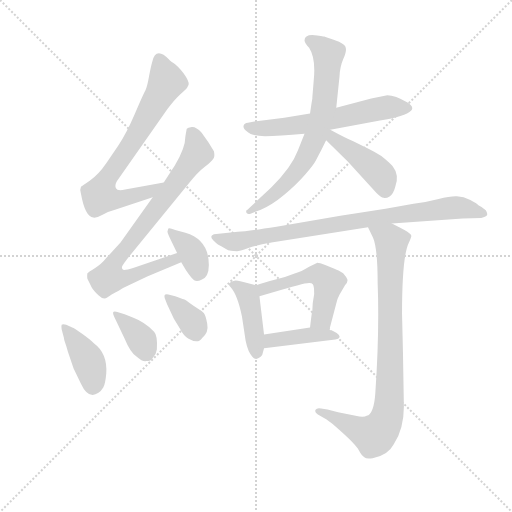
t = 0.00 s
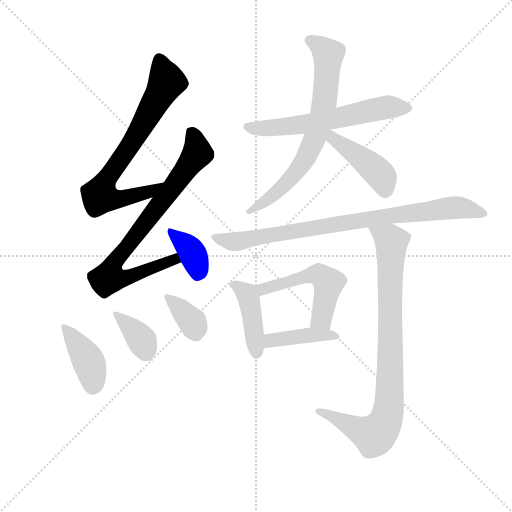
t = 1.97 s
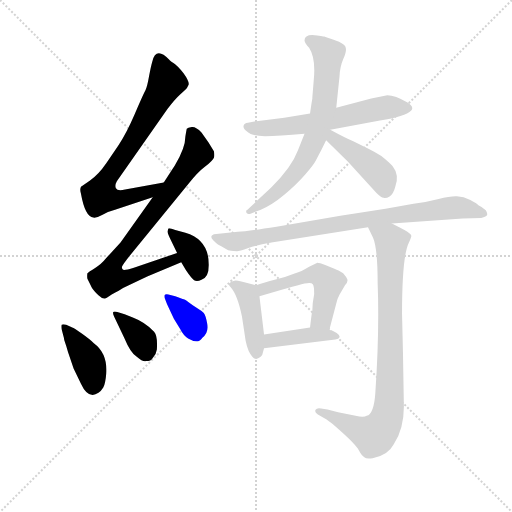
t = 3.95 s
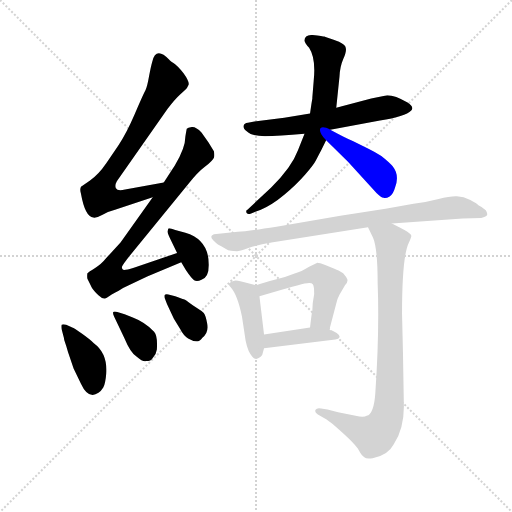
t = 5.92 s
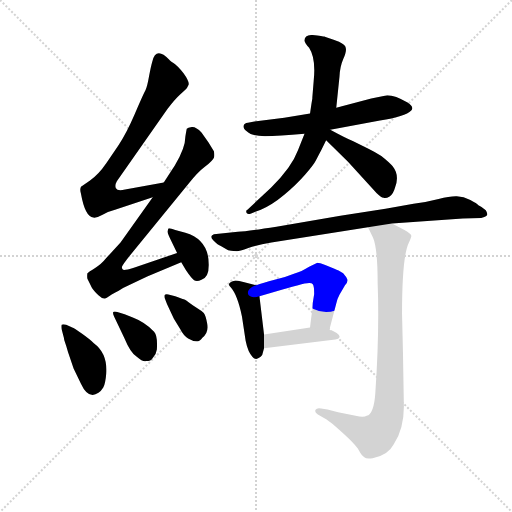
t = 7.89 s
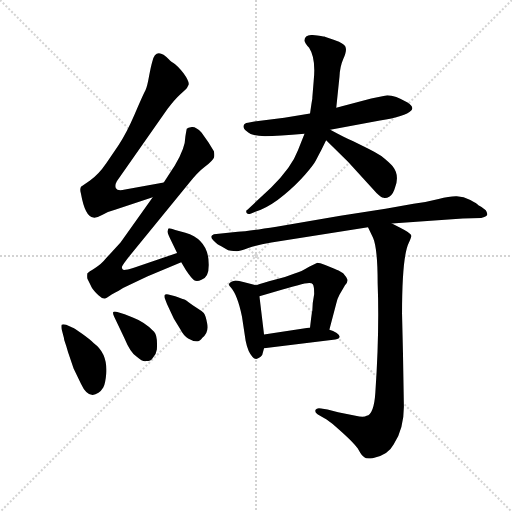
t = 9.87 s

The animated SVG that drew these frames (rendered in a browser with its animation timeline set to each time). Animation: 14 CSS @keyframes rules; one cycle of 9.87 s.

<svg version="1.1" viewBox="0 0 1024 1024" xmlns="http://www.w3.org/2000/svg">
  <g stroke="lightgray" stroke-dasharray="1,1" stroke-width="1" transform="scale(4, 4)">
    <line x1="0" y1="0" x2="256" y2="256"></line>
    <line x1="256" y1="0" x2="0" y2="256"></line>
    <line x1="128" y1="0" x2="128" y2="256"></line>
    <line x1="0" y1="128" x2="256" y2="128"></line>
  </g>
  <g transform="scale(0.92, -0.92) translate(60, -850)">
    <style type="text/css">
      
        @keyframes keyframes0 {
          from {
            stroke: blue;
            stroke-dashoffset: 734;
            stroke-width: 128;
          }
          70% {
            animation-timing-function: step-end;
            stroke: blue;
            stroke-dashoffset: 0;
            stroke-width: 128;
          }
          to {
            stroke: black;
            stroke-width: 1024;
          }
        }
        #make-me-a-hanzi-animation-0 {
          animation: keyframes0 0.8473307291666666s both;
          animation-delay: 0s;
          animation-timing-function: linear;
        }
      
        @keyframes keyframes1 {
          from {
            stroke: blue;
            stroke-dashoffset: 797;
            stroke-width: 128;
          }
          72% {
            animation-timing-function: step-end;
            stroke: blue;
            stroke-dashoffset: 0;
            stroke-width: 128;
          }
          to {
            stroke: black;
            stroke-width: 1024;
          }
        }
        #make-me-a-hanzi-animation-1 {
          animation: keyframes1 0.8986002604166666s both;
          animation-delay: 0.8473307291666666s;
          animation-timing-function: linear;
        }
      
        @keyframes keyframes2 {
          from {
            stroke: blue;
            stroke-dashoffset: 367;
            stroke-width: 128;
          }
          54% {
            animation-timing-function: step-end;
            stroke: blue;
            stroke-dashoffset: 0;
            stroke-width: 128;
          }
          to {
            stroke: black;
            stroke-width: 1024;
          }
        }
        #make-me-a-hanzi-animation-2 {
          animation: keyframes2 0.5486653645833334s both;
          animation-delay: 1.7459309895833333s;
          animation-timing-function: linear;
        }
      
        @keyframes keyframes3 {
          from {
            stroke: blue;
            stroke-dashoffset: 403;
            stroke-width: 128;
          }
          57% {
            animation-timing-function: step-end;
            stroke: blue;
            stroke-dashoffset: 0;
            stroke-width: 128;
          }
          to {
            stroke: black;
            stroke-width: 1024;
          }
        }
        #make-me-a-hanzi-animation-3 {
          animation: keyframes3 0.5779622395833334s both;
          animation-delay: 2.2945963541666665s;
          animation-timing-function: linear;
        }
      
        @keyframes keyframes4 {
          from {
            stroke: blue;
            stroke-dashoffset: 362;
            stroke-width: 128;
          }
          54% {
            animation-timing-function: step-end;
            stroke: blue;
            stroke-dashoffset: 0;
            stroke-width: 128;
          }
          to {
            stroke: black;
            stroke-width: 1024;
          }
        }
        #make-me-a-hanzi-animation-4 {
          animation: keyframes4 0.5445963541666666s both;
          animation-delay: 2.87255859375s;
          animation-timing-function: linear;
        }
      
        @keyframes keyframes5 {
          from {
            stroke: blue;
            stroke-dashoffset: 357;
            stroke-width: 128;
          }
          54% {
            animation-timing-function: step-end;
            stroke: blue;
            stroke-dashoffset: 0;
            stroke-width: 128;
          }
          to {
            stroke: black;
            stroke-width: 1024;
          }
        }
        #make-me-a-hanzi-animation-5 {
          animation: keyframes5 0.54052734375s both;
          animation-delay: 3.4171549479166665s;
          animation-timing-function: linear;
        }
      
        @keyframes keyframes6 {
          from {
            stroke: blue;
            stroke-dashoffset: 606;
            stroke-width: 128;
          }
          66% {
            animation-timing-function: step-end;
            stroke: blue;
            stroke-dashoffset: 0;
            stroke-width: 128;
          }
          to {
            stroke: black;
            stroke-width: 1024;
          }
        }
        #make-me-a-hanzi-animation-6 {
          animation: keyframes6 0.7431640625s both;
          animation-delay: 3.9576822916666665s;
          animation-timing-function: linear;
        }
      
        @keyframes keyframes7 {
          from {
            stroke: blue;
            stroke-dashoffset: 712;
            stroke-width: 128;
          }
          70% {
            animation-timing-function: step-end;
            stroke: blue;
            stroke-dashoffset: 0;
            stroke-width: 128;
          }
          to {
            stroke: black;
            stroke-width: 1024;
          }
        }
        #make-me-a-hanzi-animation-7 {
          animation: keyframes7 0.8294270833333334s both;
          animation-delay: 4.700846354166666s;
          animation-timing-function: linear;
        }
      
        @keyframes keyframes8 {
          from {
            stroke: blue;
            stroke-dashoffset: 433;
            stroke-width: 128;
          }
          58% {
            animation-timing-function: step-end;
            stroke: blue;
            stroke-dashoffset: 0;
            stroke-width: 128;
          }
          to {
            stroke: black;
            stroke-width: 1024;
          }
        }
        #make-me-a-hanzi-animation-8 {
          animation: keyframes8 0.6023763020833334s both;
          animation-delay: 5.530273437499999s;
          animation-timing-function: linear;
        }
      
        @keyframes keyframes9 {
          from {
            stroke: blue;
            stroke-dashoffset: 842;
            stroke-width: 128;
          }
          73% {
            animation-timing-function: step-end;
            stroke: blue;
            stroke-dashoffset: 0;
            stroke-width: 128;
          }
          to {
            stroke: black;
            stroke-width: 1024;
          }
        }
        #make-me-a-hanzi-animation-9 {
          animation: keyframes9 0.9352213541666666s both;
          animation-delay: 6.132649739583332s;
          animation-timing-function: linear;
        }
      
        @keyframes keyframes10 {
          from {
            stroke: blue;
            stroke-dashoffset: 421;
            stroke-width: 128;
          }
          58% {
            animation-timing-function: step-end;
            stroke: blue;
            stroke-dashoffset: 0;
            stroke-width: 128;
          }
          to {
            stroke: black;
            stroke-width: 1024;
          }
        }
        #make-me-a-hanzi-animation-10 {
          animation: keyframes10 0.5926106770833334s both;
          animation-delay: 7.067871093749999s;
          animation-timing-function: linear;
        }
      
        @keyframes keyframes11 {
          from {
            stroke: blue;
            stroke-dashoffset: 515;
            stroke-width: 128;
          }
          63% {
            animation-timing-function: step-end;
            stroke: blue;
            stroke-dashoffset: 0;
            stroke-width: 128;
          }
          to {
            stroke: black;
            stroke-width: 1024;
          }
        }
        #make-me-a-hanzi-animation-11 {
          animation: keyframes11 0.6691080729166666s both;
          animation-delay: 7.660481770833332s;
          animation-timing-function: linear;
        }
      
        @keyframes keyframes12 {
          from {
            stroke: blue;
            stroke-dashoffset: 404;
            stroke-width: 128;
          }
          57% {
            animation-timing-function: step-end;
            stroke: blue;
            stroke-dashoffset: 0;
            stroke-width: 128;
          }
          to {
            stroke: black;
            stroke-width: 1024;
          }
        }
        #make-me-a-hanzi-animation-12 {
          animation: keyframes12 0.5787760416666666s both;
          animation-delay: 8.329589843749998s;
          animation-timing-function: linear;
        }
      
        @keyframes keyframes13 {
          from {
            stroke: blue;
            stroke-dashoffset: 870;
            stroke-width: 128;
          }
          74% {
            animation-timing-function: step-end;
            stroke: blue;
            stroke-dashoffset: 0;
            stroke-width: 128;
          }
          to {
            stroke: black;
            stroke-width: 1024;
          }
        }
        #make-me-a-hanzi-animation-13 {
          animation: keyframes13 0.9580078125s both;
          animation-delay: 8.908365885416664s;
          animation-timing-function: linear;
        }
      
    </style>
    
      <path d="M 296 453 L 212 438 Q 195 434 192 441 Q 189 447 194 456 L 304 613 Q 320 634 331 644 L 344 656 Q 347 659 350 666 Q 352 673 339 691 Q 325 708 317 713 Q 309 718 308 720 Q 279 750 271 716 Q 268 706 264 684 Q 260 661 256 653 Q 251 644 233 602 Q 215 560 198 535 L 171 495 Q 154 470 135 457 L 116 444 Q 113 438 116 429 Q 125 379 143 377 Q 151 376 163 383 Q 174 390 190 394 L 272 421 C 300 430 326 458 296 453 Z" fill="lightgray"></path>
    
      <path d="M 325 300 L 231 268 Q 209 261 207 264 Q 205 266 205 269 Q 204 272 230 304 L 352 453 Q 369 475 386 488 Q 403 501 405 507 Q 407 512 405 521 L 393 541 L 378 562 Q 366 575 357 574 Q 348 573 346 570 Q 345 566 343 553 Q 343 528 320 490 L 296 453 L 272 421 L 202 323 L 172 290 Q 159 274 146 267 Q 133 259 130 256 Q 129 250 130 244 L 140 224 Q 143 219 154 208 Q 165 197 173 203 Q 180 209 198 218 Q 206 224 220 230 L 260 249 L 334 280 C 362 292 353 310 325 300 Z" fill="lightgray"></path>
    
      <path d="M 334 280 L 344 263 Q 356 245 362 241 Q 368 237 378 242 Q 394 247 394 274 Q 394 329 343 344 L 321 350 Q 308 355 306 353 L 304 347 Q 304 344 310 331 L 325 300 L 334 280 Z" fill="lightgray"></path>
    
      <path d="M 84 144 Q 76 146 74 144 Q 73 141 74 134 L 79 115 Q 79 113 80 110 L 84 98 L 88 84 L 100 49 L 116 16 Q 132 -19 154 -4 Q 160 0 164.5 7.5 Q 169 15 171 38 Q 174 82 144 104 Q 136 112 118.5 124.5 Q 101 137 97 138 L 84 144 Z" fill="lightgray"></path>
    
      <path d="M 210 116 Q 224 82 238 74 Q 250 63 258 65 Q 268 65 272 72 Q 280 80 281 90 Q 283 121 275 129 Q 254 150 230 159 L 211 167 L 195 172 Q 187 174 186 171 Q 185 168 188 162 L 210 116 Z" fill="lightgray"></path>
    
      <path d="M 327 204 L 321 206 L 306 210 Q 299 211 298 208.5 Q 297 206 298 202 L 303 189 L 318 157 L 332 134 Q 339 120 349 114 Q 371 101 380 116 Q 394 127 390.5 146 Q 387 165 383 169.5 Q 379 174 369 180 Q 359 186 350 193 Q 341 200 337 200 L 327 204 Z" fill="lightgray"></path>
    
      <path d="M 747 636 L 671 616 L 614 603 L 558 594 L 493 586 L 479 583 Q 471 582 469.5 576.5 Q 468 571 477 564 Q 487 554 516 554 Q 545 554 602 559 L 658 568 L 766 588 Q 821 597 834 610 Q 841 617 826 627 Q 799 643 782 643 L 747 636 Z" fill="lightgray"></path>
    
      <path d="M 671 616 L 678 683 Q 679 705 686 721 Q 693 737 692 744 Q 692 752 677 759 Q 647 770 645 770.5 Q 643 771 619 774 Q 602 774 602 762 Q 602 757 612 746 Q 627 723 622 675 L 619 638 L 619 636 Q 618 630 617 624 L 614 603 L 602 559 L 588 524 Q 574 486 529 442 L 478 394 Q 474 393 475.5 388 Q 477 383 486 386 L 507 394 Q 531 404 558 426.5 Q 585 449 603.5 470.5 Q 622 492 626 500 Q 630 508 638 523 L 649 545 L 671 616 Z" fill="lightgray"></path>
    
      <path d="M 649 545 L 696 499 L 759 430 Q 768 421 774 420 Q 779 418 787 423 Q 795 428 799 443 Q 809 469 794 488 Q 789 495 769 511 Q 754 520 742 526 L 708 543 Q 691 550 658 568 C 632 582 628 566 649 545 Z" fill="lightgray"></path>
    
      <path d="M 792 364 L 946 375 L 986 376 Q 998 379 999 383 Q 1000 387 996 393 Q 989 400 980 404 Q 977 407 962.5 415 Q 948 423 933 423.5 Q 918 424 893.5 417.5 Q 869 411 839 407 L 778 396 L 680 381 L 541 357 Q 477 347 457 346 L 405 341 Q 394 337 404 327 Q 414 317 420 315 L 436 306 Q 450 304 455 304 Q 460 304 480 311 Q 500 318 530 323 L 740 356 L 792 364 Z" fill="lightgray"></path>
    
      <path d="M 497 230 L 469 237 Q 454 240 452 240 Q 431 235 441 226 Q 456 210 466 162 L 474 109 Q 479 84 489 74 Q 498 64 510 78 L 514 93 L 514 123 L 504 206 C 501 229 501 229 497 230 Z" fill="lightgray"></path>
    
      <path d="M 656 133 L 671 190 Q 673 200 678 209 L 690 230 Q 697 237 695 243 Q 693 248 686 256 L 676 262 Q 672 264 667 266 L 647 274 Q 634 279 630 279 L 612 270 Q 594 259 582 256 Q 563 248 537 242 Q 511 235 497 230 C 469 221 475 197 504 206 L 558 222 Q 559 222 588 230 Q 616 238 620 232 Q 623 228 623 211 Q 619 191 619 175 Q 618 173 614 138 C 611 108 648 104 656 133 Z" fill="lightgray"></path>
    
      <path d="M 514 93 L 669 112 Q 686 116 672 126 Q 664 131 656 133 L 614 138 L 514 123 C 484 119 484 89 514 93 Z" fill="lightgray"></path>
    
      <path d="M 816 84 L 814 168 Q 814 294 829 323 Q 835 336 834 338 Q 834 343 810 355 L 792 364 C 765 377 727 383 740 356 L 751 333 Q 761 310 761 234 Q 765 128 756 -3 Q 753 -50 737 -54 Q 731 -58 713 -54 L 675 -46 L 652 -40 L 638 -38 Q 629 -36 626 -41 Q 623 -46 631 -51 L 650 -62 Q 665 -72 678 -85 Q 713 -116 720 -129 Q 727 -142 732 -144 Q 736 -148 750 -146 Q 783 -141 796 -116 Q 818 -82 818 -34 L 816 84 Z" fill="lightgray"></path>
    
    
      <clipPath id="make-me-a-hanzi-clip-0">
        <path d="M 296 453 L 212 438 Q 195 434 192 441 Q 189 447 194 456 L 304 613 Q 320 634 331 644 L 344 656 Q 347 659 350 666 Q 352 673 339 691 Q 325 708 317 713 Q 309 718 308 720 Q 279 750 271 716 Q 268 706 264 684 Q 260 661 256 653 Q 251 644 233 602 Q 215 560 198 535 L 171 495 Q 154 470 135 457 L 116 444 Q 113 438 116 429 Q 125 379 143 377 Q 151 376 163 383 Q 174 390 190 394 L 272 421 C 300 430 326 458 296 453 Z"></path>
      </clipPath>
      <path clip-path="url(#make-me-a-hanzi-clip-0)" d="M 286 718 L 303 672 L 227 540 L 174 464 L 157 424 L 190 416 L 207 419 L 261 432 L 289 450" fill="none" id="make-me-a-hanzi-animation-0" stroke-dasharray="606 1212" stroke-linecap="round"></path>
    
      <clipPath id="make-me-a-hanzi-clip-1">
        <path d="M 325 300 L 231 268 Q 209 261 207 264 Q 205 266 205 269 Q 204 272 230 304 L 352 453 Q 369 475 386 488 Q 403 501 405 507 Q 407 512 405 521 L 393 541 L 378 562 Q 366 575 357 574 Q 348 573 346 570 Q 345 566 343 553 Q 343 528 320 490 L 296 453 L 272 421 L 202 323 L 172 290 Q 159 274 146 267 Q 133 259 130 256 Q 129 250 130 244 L 140 224 Q 143 219 154 208 Q 165 197 173 203 Q 180 209 198 218 Q 206 224 220 230 L 260 249 L 334 280 C 362 292 353 310 325 300 Z"></path>
      </clipPath>
      <path clip-path="url(#make-me-a-hanzi-clip-1)" d="M 354 565 L 364 544 L 367 514 L 190 284 L 177 246 L 220 247 L 319 286 L 326 282" fill="none" id="make-me-a-hanzi-animation-1" stroke-dasharray="669 1338" stroke-linecap="round"></path>
    
      <clipPath id="make-me-a-hanzi-clip-2">
        <path d="M 334 280 L 344 263 Q 356 245 362 241 Q 368 237 378 242 Q 394 247 394 274 Q 394 329 343 344 L 321 350 Q 308 355 306 353 L 304 347 Q 304 344 310 331 L 325 300 L 334 280 Z"></path>
      </clipPath>
      <path clip-path="url(#make-me-a-hanzi-clip-2)" d="M 313 347 L 355 305 L 369 255" fill="none" id="make-me-a-hanzi-animation-2" stroke-dasharray="239 478" stroke-linecap="round"></path>
    
      <clipPath id="make-me-a-hanzi-clip-3">
        <path d="M 84 144 Q 76 146 74 144 Q 73 141 74 134 L 79 115 Q 79 113 80 110 L 84 98 L 88 84 L 100 49 L 116 16 Q 132 -19 154 -4 Q 160 0 164.5 7.5 Q 169 15 171 38 Q 174 82 144 104 Q 136 112 118.5 124.5 Q 101 137 97 138 L 84 144 Z"></path>
      </clipPath>
      <path clip-path="url(#make-me-a-hanzi-clip-3)" d="M 79 139 L 133 63 L 142 10" fill="none" id="make-me-a-hanzi-animation-3" stroke-dasharray="275 550" stroke-linecap="round"></path>
    
      <clipPath id="make-me-a-hanzi-clip-4">
        <path d="M 210 116 Q 224 82 238 74 Q 250 63 258 65 Q 268 65 272 72 Q 280 80 281 90 Q 283 121 275 129 Q 254 150 230 159 L 211 167 L 195 172 Q 187 174 186 171 Q 185 168 188 162 L 210 116 Z"></path>
      </clipPath>
      <path clip-path="url(#make-me-a-hanzi-clip-4)" d="M 191 167 L 249 110 L 256 86" fill="none" id="make-me-a-hanzi-animation-4" stroke-dasharray="234 468" stroke-linecap="round"></path>
    
      <clipPath id="make-me-a-hanzi-clip-5">
        <path d="M 327 204 L 321 206 L 306 210 Q 299 211 298 208.5 Q 297 206 298 202 L 303 189 L 318 157 L 332 134 Q 339 120 349 114 Q 371 101 380 116 Q 394 127 390.5 146 Q 387 165 383 169.5 Q 379 174 369 180 Q 359 186 350 193 Q 341 200 337 200 L 327 204 Z"></path>
      </clipPath>
      <path clip-path="url(#make-me-a-hanzi-clip-5)" d="M 303 205 L 358 150 L 364 128" fill="none" id="make-me-a-hanzi-animation-5" stroke-dasharray="229 458" stroke-linecap="round"></path>
    
      <clipPath id="make-me-a-hanzi-clip-6">
        <path d="M 747 636 L 671 616 L 614 603 L 558 594 L 493 586 L 479 583 Q 471 582 469.5 576.5 Q 468 571 477 564 Q 487 554 516 554 Q 545 554 602 559 L 658 568 L 766 588 Q 821 597 834 610 Q 841 617 826 627 Q 799 643 782 643 L 747 636 Z"></path>
      </clipPath>
      <path clip-path="url(#make-me-a-hanzi-clip-6)" d="M 479 573 L 508 570 L 591 578 L 781 617 L 824 616" fill="none" id="make-me-a-hanzi-animation-6" stroke-dasharray="478 956" stroke-linecap="round"></path>
    
      <clipPath id="make-me-a-hanzi-clip-7">
        <path d="M 671 616 L 678 683 Q 679 705 686 721 Q 693 737 692 744 Q 692 752 677 759 Q 647 770 645 770.5 Q 643 771 619 774 Q 602 774 602 762 Q 602 757 612 746 Q 627 723 622 675 L 619 638 L 619 636 Q 618 630 617 624 L 614 603 L 602 559 L 588 524 Q 574 486 529 442 L 478 394 Q 474 393 475.5 388 Q 477 383 486 386 L 507 394 Q 531 404 558 426.5 Q 585 449 603.5 470.5 Q 622 492 626 500 Q 630 508 638 523 L 649 545 L 671 616 Z"></path>
      </clipPath>
      <path clip-path="url(#make-me-a-hanzi-clip-7)" d="M 613 762 L 654 732 L 645 626 L 625 550 L 576 466 L 543 432 L 481 389" fill="none" id="make-me-a-hanzi-animation-7" stroke-dasharray="584 1168" stroke-linecap="round"></path>
    
      <clipPath id="make-me-a-hanzi-clip-8">
        <path d="M 649 545 L 696 499 L 759 430 Q 768 421 774 420 Q 779 418 787 423 Q 795 428 799 443 Q 809 469 794 488 Q 789 495 769 511 Q 754 520 742 526 L 708 543 Q 691 550 658 568 C 632 582 628 566 649 545 Z"></path>
      </clipPath>
      <path clip-path="url(#make-me-a-hanzi-clip-8)" d="M 663 559 L 665 548 L 763 474 L 771 464 L 777 434" fill="none" id="make-me-a-hanzi-animation-8" stroke-dasharray="305 610" stroke-linecap="round"></path>
    
      <clipPath id="make-me-a-hanzi-clip-9">
        <path d="M 792 364 L 946 375 L 986 376 Q 998 379 999 383 Q 1000 387 996 393 Q 989 400 980 404 Q 977 407 962.5 415 Q 948 423 933 423.5 Q 918 424 893.5 417.5 Q 869 411 839 407 L 778 396 L 680 381 L 541 357 Q 477 347 457 346 L 405 341 Q 394 337 404 327 Q 414 317 420 315 L 436 306 Q 450 304 455 304 Q 460 304 480 311 Q 500 318 530 323 L 740 356 L 792 364 Z"></path>
      </clipPath>
      <path clip-path="url(#make-me-a-hanzi-clip-9)" d="M 412 333 L 444 324 L 462 326 L 788 382 L 928 399 L 989 386" fill="none" id="make-me-a-hanzi-animation-9" stroke-dasharray="714 1428" stroke-linecap="round"></path>
    
      <clipPath id="make-me-a-hanzi-clip-10">
        <path d="M 497 230 L 469 237 Q 454 240 452 240 Q 431 235 441 226 Q 456 210 466 162 L 474 109 Q 479 84 489 74 Q 498 64 510 78 L 514 93 L 514 123 L 504 206 C 501 229 501 229 497 230 Z"></path>
      </clipPath>
      <path clip-path="url(#make-me-a-hanzi-clip-10)" d="M 448 232 L 480 205 L 498 83" fill="none" id="make-me-a-hanzi-animation-10" stroke-dasharray="293 586" stroke-linecap="round"></path>
    
      <clipPath id="make-me-a-hanzi-clip-11">
        <path d="M 656 133 L 671 190 Q 673 200 678 209 L 690 230 Q 697 237 695 243 Q 693 248 686 256 L 676 262 Q 672 264 667 266 L 647 274 Q 634 279 630 279 L 612 270 Q 594 259 582 256 Q 563 248 537 242 Q 511 235 497 230 C 469 221 475 197 504 206 L 558 222 Q 559 222 588 230 Q 616 238 620 232 Q 623 228 623 211 Q 619 191 619 175 Q 618 173 614 138 C 611 108 648 104 656 133 Z"></path>
      </clipPath>
      <path clip-path="url(#make-me-a-hanzi-clip-11)" d="M 504 226 L 521 223 L 602 249 L 634 253 L 654 230 L 640 160 L 622 147" fill="none" id="make-me-a-hanzi-animation-11" stroke-dasharray="387 774" stroke-linecap="round"></path>
    
      <clipPath id="make-me-a-hanzi-clip-12">
        <path d="M 514 93 L 669 112 Q 686 116 672 126 Q 664 131 656 133 L 614 138 L 514 123 C 484 119 484 89 514 93 Z"></path>
      </clipPath>
      <path clip-path="url(#make-me-a-hanzi-clip-12)" d="M 521 101 L 529 110 L 609 121 L 664 120" fill="none" id="make-me-a-hanzi-animation-12" stroke-dasharray="276 552" stroke-linecap="round"></path>
    
      <clipPath id="make-me-a-hanzi-clip-13">
        <path d="M 816 84 L 814 168 Q 814 294 829 323 Q 835 336 834 338 Q 834 343 810 355 L 792 364 C 765 377 727 383 740 356 L 751 333 Q 761 310 761 234 Q 765 128 756 -3 Q 753 -50 737 -54 Q 731 -58 713 -54 L 675 -46 L 652 -40 L 638 -38 Q 629 -36 626 -41 Q 623 -46 631 -51 L 650 -62 Q 665 -72 678 -85 Q 713 -116 720 -129 Q 727 -142 732 -144 Q 736 -148 750 -146 Q 783 -141 796 -116 Q 818 -82 818 -34 L 816 84 Z"></path>
      </clipPath>
      <path clip-path="url(#make-me-a-hanzi-clip-13)" d="M 747 352 L 791 322 L 788 17 L 782 -53 L 769 -82 L 754 -97 L 633 -44" fill="none" id="make-me-a-hanzi-animation-13" stroke-dasharray="742 1484" stroke-linecap="round"></path>
    
  </g>
</svg>
